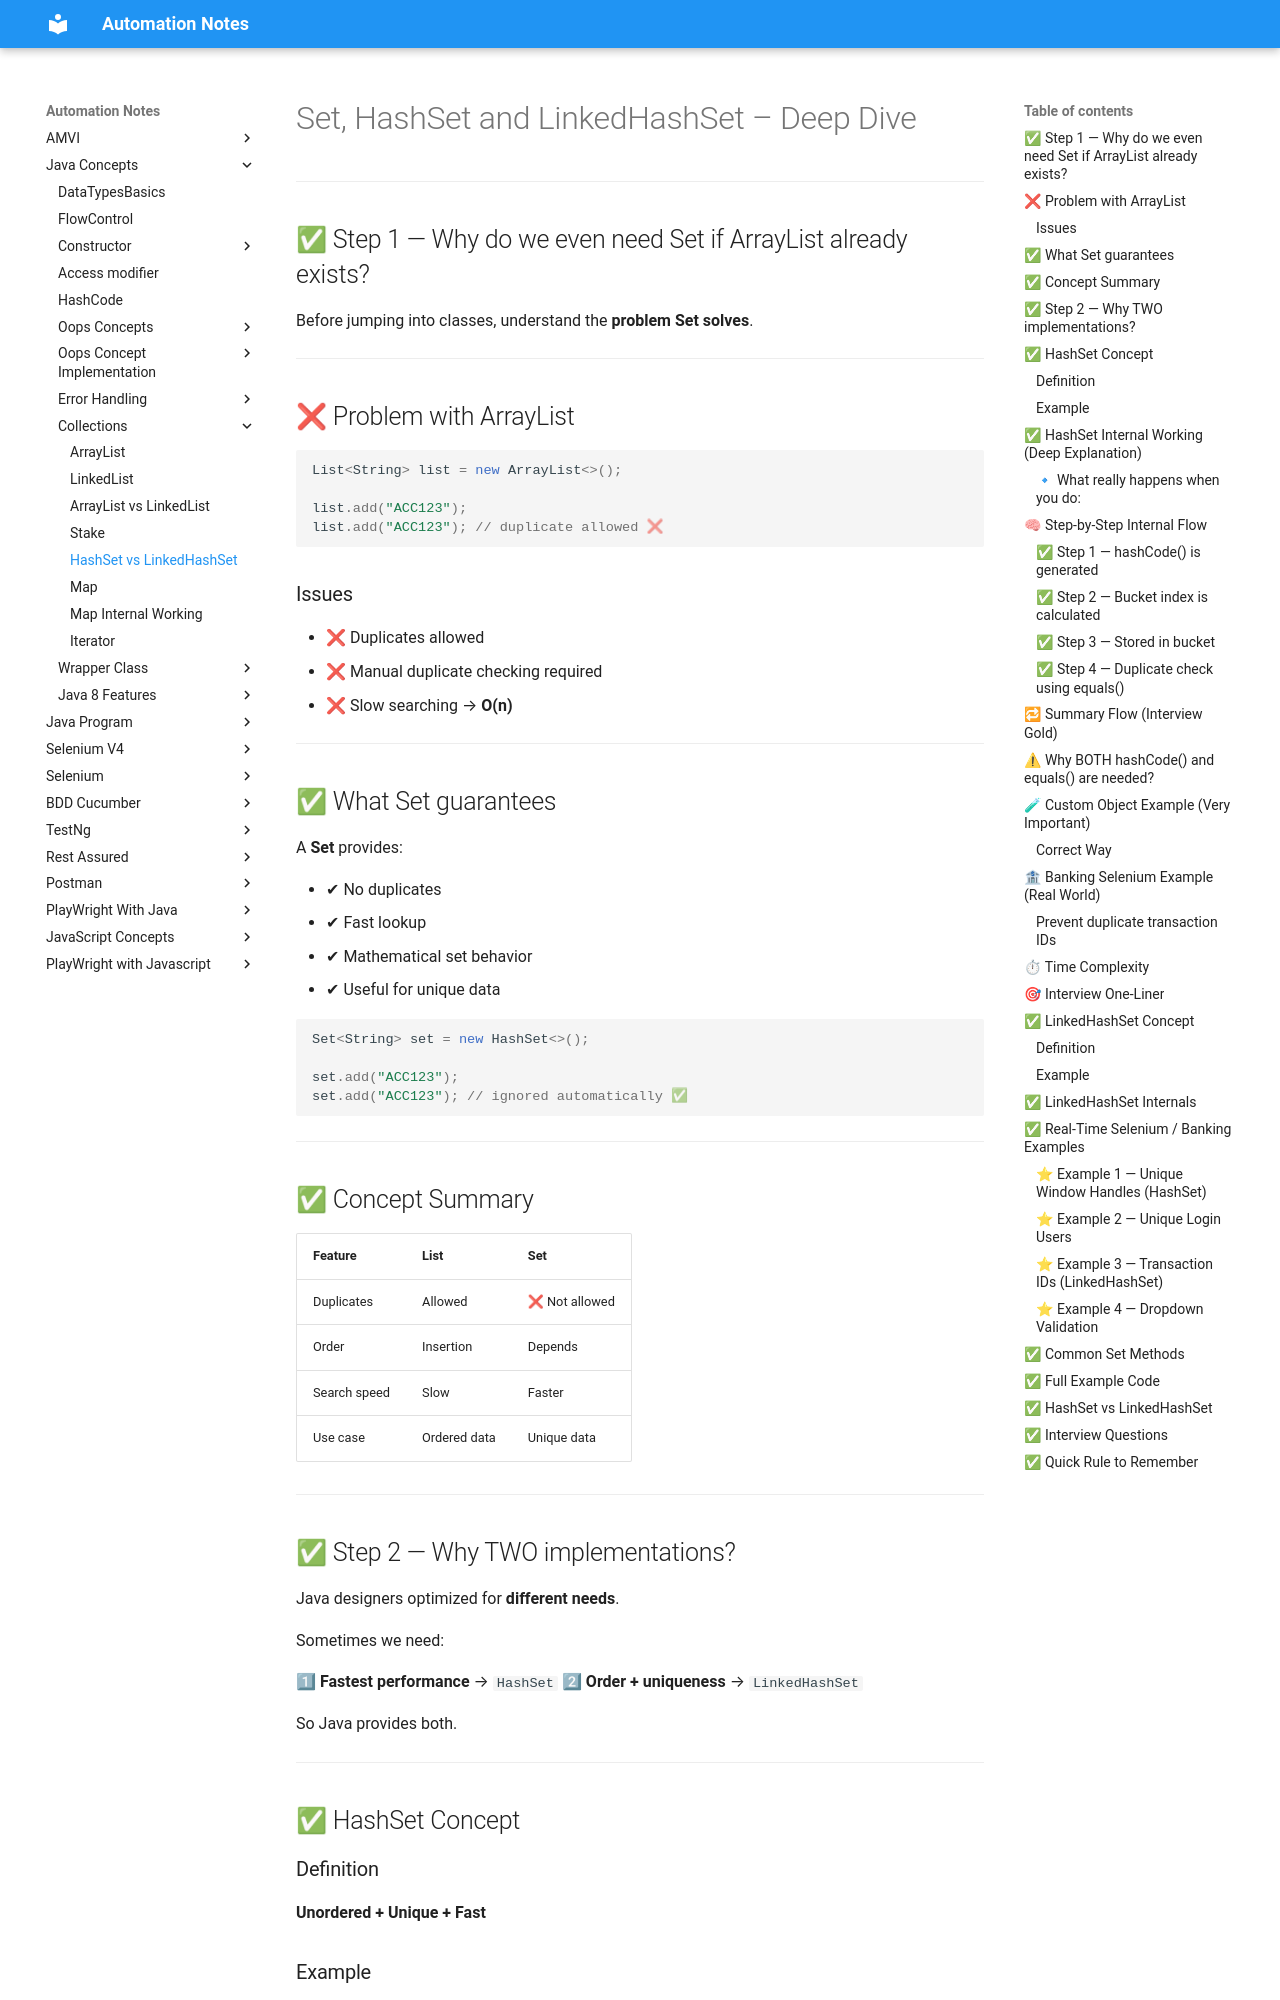

repository: automation-study-material/automation-testing · page: java-concepts/collections/HashSet-vs-LinkedHashSet/index.html · generator: mkdocs

# Set, HashSet and LinkedHashSet – Deep Dive

---

## ✅ Step 1 — Why do we even need Set if ArrayList already exists?

Before jumping into classes, understand the **problem Set solves**.

---

## ❌ Problem with ArrayList

```java
List<String> list = new ArrayList<>();

list.add("ACC123");
list.add("ACC123"); // duplicate allowed ❌
```

### Issues

* ❌ Duplicates allowed
* ❌ Manual duplicate checking required
* ❌ Slow searching → **O(n)**

---

## ✅ What Set guarantees

A **Set** provides:

* ✔ No duplicates
* ✔ Fast lookup
* ✔ Mathematical set behavior
* ✔ Useful for unique data

```java
Set<String> set = new HashSet<>();

set.add("ACC123");
set.add("ACC123"); // ignored automatically ✅
```

---

## ✅ Concept Summary

| Feature      | List         | Set           |
| ------------ | ------------ | ------------- |
| Duplicates   | Allowed      | ❌ Not allowed |
| Order        | Insertion    | Depends       |
| Search speed | Slow         | Faster        |
| Use case     | Ordered data | Unique data   |

---

## ✅ Step 2 — Why TWO implementations?

Java designers optimized for **different needs**.

Sometimes we need:

1⃣ **Fastest performance** → `HashSet`
2⃣ **Order + uniqueness** → `LinkedHashSet`

So Java provides both.

---

## ✅ HashSet Concept

### Definition

**Unordered + Unique + Fast**
